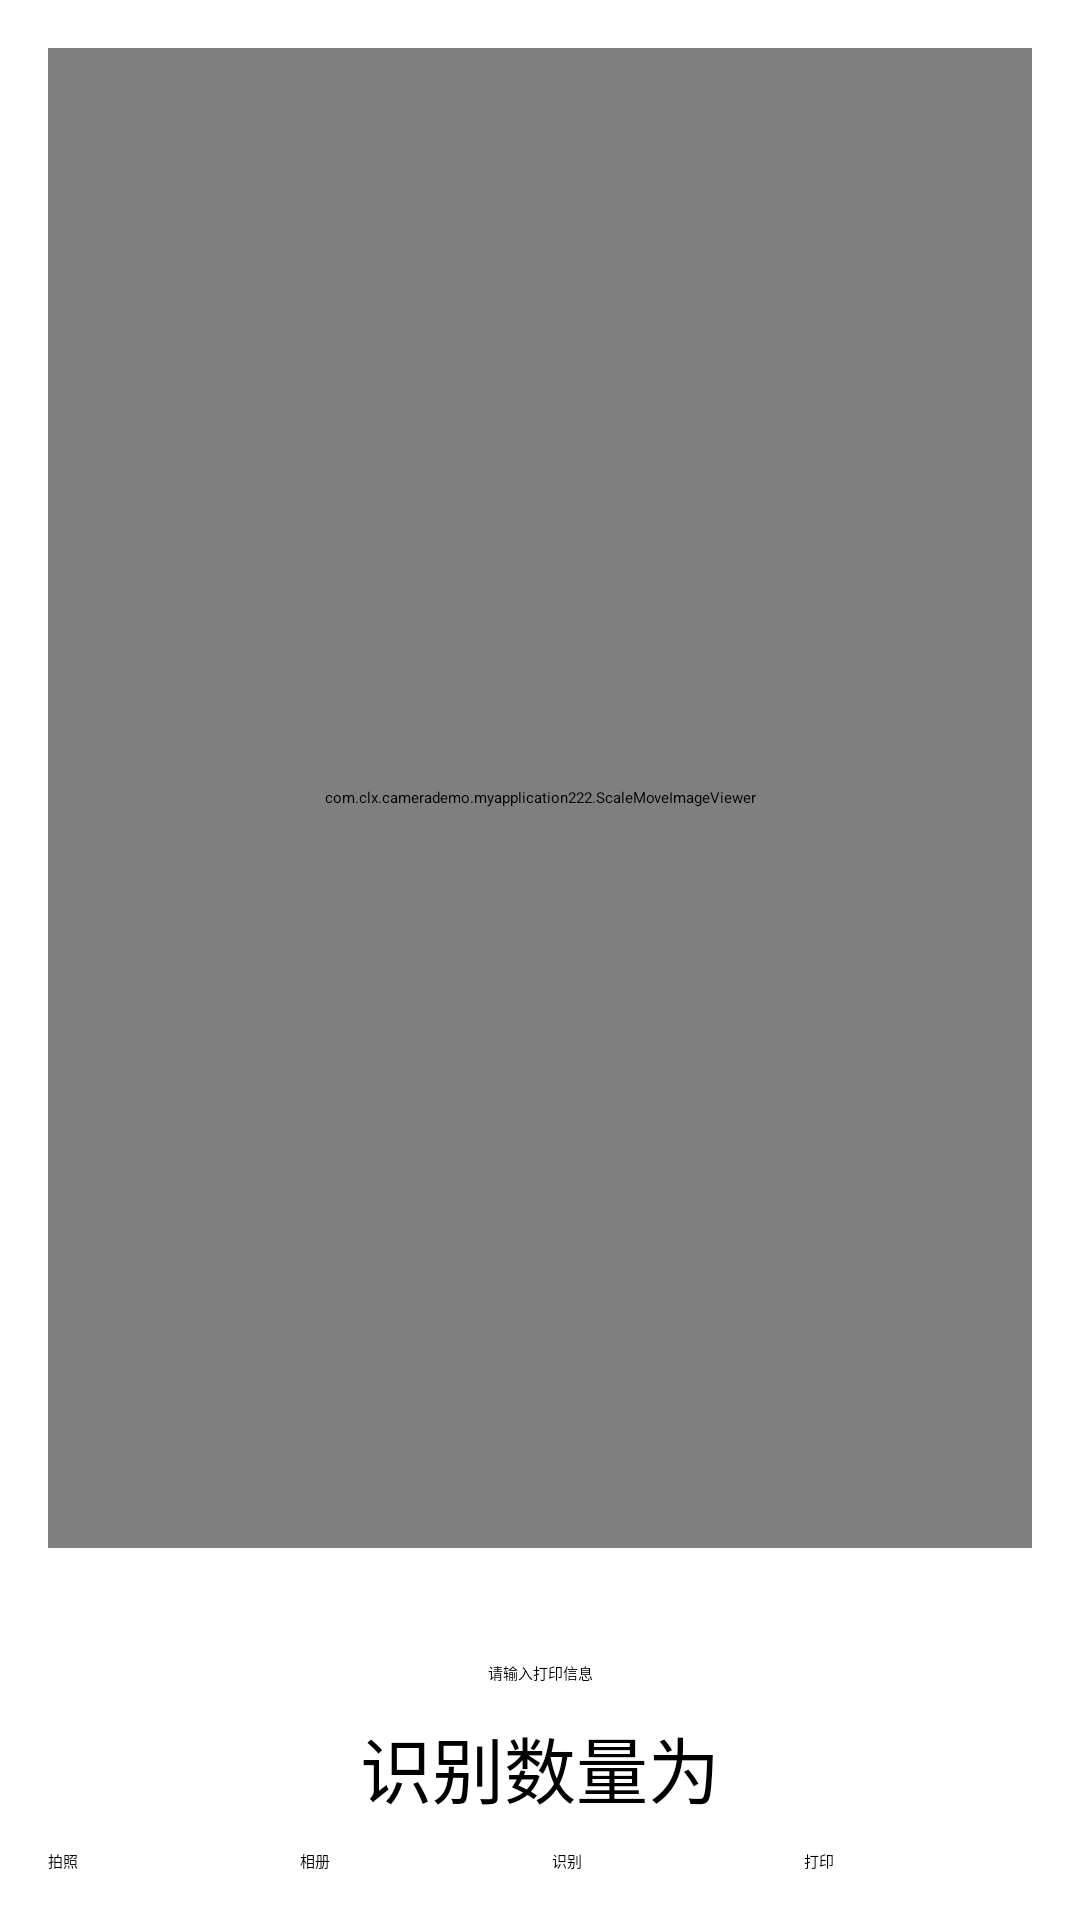

Android layout source for this screen:
<!-- AndroidManifest.xml: application theme Theme.MyApplication -->
<!-- res/layout/my_activity_main.xml -->
<?xml version="1.0" encoding="utf-8"?>
<androidx.constraintlayout.widget.ConstraintLayout xmlns:android="http://schemas.android.com/apk/res/android"
    xmlns:tools="http://schemas.android.com/tools"
    xmlns:app="http://schemas.android.com/apk/res-auto"
    android:id="@+id/main_layout"
    android:layout_width="match_parent"
    android:layout_height="match_parent"
    android:padding="16dp">












    <com.clx.camerademo.myapplication222.ScaleMoveImageViewer
        android:id="@+id/image_view"
        android:layout_width="match_parent"
        android:layout_height="500dp"
        android:scaleType="matrix"
        android:src="@drawable/cover"
        app:layout_constraintEnd_toEndOf="parent"
        app:layout_constraintStart_toStartOf="parent"
        app:layout_constraintTop_toTopOf="parent" />

    <LinearLayout
        android:id="@+id/linear_layout3"
        android:layout_width="wrap_content"
        android:layout_height="wrap_content"
        android:layout_marginBottom="10dp"
        android:orientation="horizontal"
        app:layout_constraintBottom_toTopOf="@+id/linear_layout2"
        app:layout_constraintEnd_toEndOf="parent"
        app:layout_constraintStart_toStartOf="parent">

        <TextClock
            android:id="@+id/tc_h_m"
            android:layout_width="wrap_content"
            android:layout_height="wrap_content"
            android:layout_gravity="center"
            android:format24Hour="HH:mm"
            android:textColor="#00000000"
            android:textStyle="bold"
            android:textSize="50sp"/>
        <TextClock
            android:id="@+id/tc_y_m_d_w"
            android:layout_width="wrap_content"
            android:layout_height="wrap_content"
            android:layout_gravity="center"
            android:format24Hour="yyyy年MM月dd日 EEEE"
            android:textColor="#00000000"
            android:textSize="30sp"/>


    </LinearLayout>



    <LinearLayout
        android:id="@+id/linear_layout2"
        android:layout_width="wrap_content"
        android:layout_height="wrap_content"
        android:layout_marginBottom="10dp"
        android:orientation="horizontal"
        app:layout_constraintBottom_toTopOf="@+id/linear_layout1"
        app:layout_constraintEnd_toEndOf="parent"
        app:layout_constraintStart_toStartOf="parent">

    <EditText
        android:id="@+id/text_text"
        android:layout_width="wrap_content"
        android:layout_height="wrap_content"
        android:hint="请输入打印信息"
        android:lines="1"
        android:maxLines="1"
        android:singleLine="true"
        android:maxLength="20"/>

    </LinearLayout>





    <LinearLayout
        android:id="@+id/linear_layout1"
        android:layout_width="wrap_content"
        android:layout_height="wrap_content"
        android:layout_marginBottom="10dp"
        android:orientation="horizontal"
        app:layout_constraintBottom_toTopOf="@id/button_layout"
        app:layout_constraintEnd_toEndOf="parent"
        app:layout_constraintStart_toStartOf="parent">


        <TextView
            android:layout_width="wrap_content"
            android:layout_height="wrap_content"
            android:text="识别数量为"
            android:textColor="#000000"
            android:textSize="24sp" />


        <TextView
            android:id="@+id/text_view"
            android:layout_width="wrap_content"
            android:layout_height="wrap_content"
            android:text=""
            android:textColor="#000000"
            android:textSize="24sp" />

    </LinearLayout>

    <LinearLayout
        android:id="@+id/button_layout"
        android:layout_width="match_parent"
        android:layout_height="wrap_content"
        android:orientation="horizontal"
        app:layout_constraintBottom_toBottomOf="parent"
        app:layout_constraintStart_toStartOf="parent"
        app:layout_constraintEnd_toEndOf="parent">

        <Button
            android:id="@+id/camera_button"
            android:layout_width="wrap_content"
            android:layout_height="wrap_content"
            android:layout_marginEnd="8dp"
            android:layout_weight="1"
            android:text="拍照"
            android:onClick="gotoCamare"/>

        <Button
            android:id="@+id/gallery_button"
            android:layout_width="wrap_content"
            android:layout_height="wrap_content"
            android:layout_marginEnd="8dp"
            android:layout_weight="1"
            android:text="相册" />

        <Button
            android:id="@+id/identify_button"
            android:layout_width="wrap_content"
            android:layout_height="wrap_content"
            android:layout_marginEnd="8dp"
            android:layout_weight="1"
            android:text="识别" />

        <Button
            android:id="@+id/btn_printText"
            android:layout_width="wrap_content"
            android:layout_height="wrap_content"
            android:layout_weight="1"
            android:onClick="printTextOnClick"
            android:text="打印" />


    </LinearLayout>

</androidx.constraintlayout.widget.ConstraintLayout>
<!-- resources referenced by this layout -->
<resources>
  <!-- drawable cover: jpg bitmap (drawable, 6319 bytes) -->
</resources>
